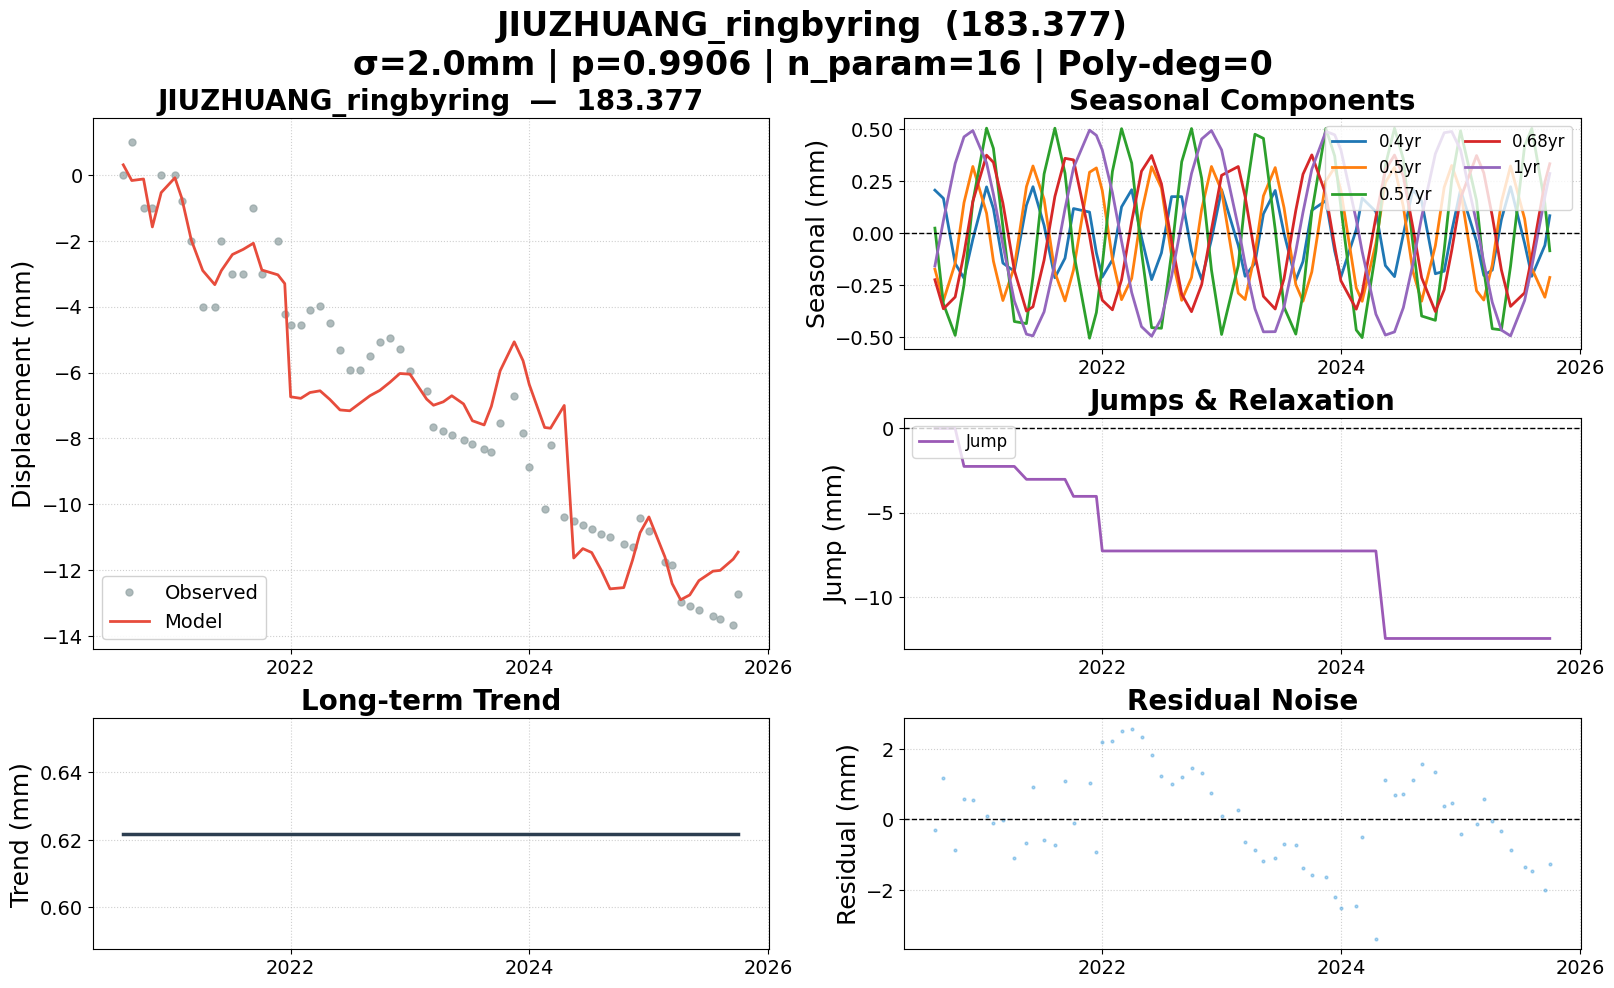

Source data for this figure (header and first rows):
date, 183.377, 183.377_trend, 183.377_0.4yr, 183.377_0.5yr, 183.377_0.57yr, 183.377_0.68yr, 183.377_1yr, 183.377_jump, 183.377_model, 183.377_noise, 183.377_wtest, flagged
2020-08-07, 0.000000, 0.6218, 0.2079, -0.1724, 0.02519, -0.2233, -0.1572, 0.000000, 0.3021, -0.3021, -0.151, False
2020-09-02, 1, 0.6218, 0.1685, -0.3244, -0.3388, -0.3629, 0.06176, 0.000000, -0.1741, 1.174, 0.587, False
2020-10-08, -1, 0.6218, -0.1447, -0.1443, -0.4909, -0.3061, 0.3361, 0.000000, -0.128, -0.872, -0.436, False
2020-11-04, -1, 0.6218, -0.2158, 0.1479, -0.2475, -0.09809, 0.4644, -2.255, -1.582, 0.5823, 0.2912, False
2020-12-01, 0.000000, 0.6218, -0.02814, 0.3219, 0.1507, 0.1537, 0.4947, -2.255, -0.5404, 0.5404, 0.2702, False
2021-01-12, 0.000000, 0.6218, 0.2237, 0.09716, 0.5062, 0.3763, 0.339, -2.255, -0.09098, 0.09098, 0.04549, False
2021-02-02, -0.8034, 0.6218, 0.1194, -0.1336, 0.4086, 0.3417, 0.1885, -2.255, -0.7088, -0.09463, -0.04731, False
2021-03-03, -2, 0.6218, -0.1429, -0.3231, 0.03208, 0.1456, -0.0547, -2.255, -1.976, -0.02367, -0.01184, False
2021-04-07, -4, 0.6218, -0.1826, -0.1616, -0.4242, -0.1779, -0.3251, -2.255, -2.905, -1.095, -0.5477, False
2021-05-14, -4, 0.6218, 0.1353, 0.2244, -0.4341, -0.3739, -0.485, -3.023, -3.334, -0.6659, -0.333, False
2021-06-03, -2, 0.6218, 0.2245, 0.3243, -0.2094, -0.3533, -0.4933, -3.023, -2.908, 0.9081, 0.454, False
2021-07-07, -3, 0.6218, 0.03853, 0.164, 0.2859, -0.1287, -0.3775, -3.023, -2.419, -0.5815, -0.2907, False
2021-08-09, -3, 0.6218, -0.2133, -0.1874, 0.506, 0.1771, -0.1442, -3.023, -2.263, -0.7374, -0.3687, False
2021-09-09, -1, 0.6218, -0.1194, -0.325, 0.2894, 0.3612, 0.1179, -3.023, -2.077, 1.077, 0.5384, False
2021-10-05, -3, 0.6218, 0.1194, -0.176, -0.08897, 0.3536, 0.3152, -4.035, -2.89, -0.1101, -0.05504, False
2021-11-23, -2, 0.6218, 0.1026, 0.294, -0.5043, -0.01117, 0.4967, -4.035, -3.036, 1.036, 0.5178, False
2021-12-14, -4.228, 0.6218, -0.09385, 0.315, -0.3806, -0.2011, 0.4717, -4.035, -3.302, -0.9254, -0.4627, False
2022-01-01, -4.551, 0.6218, -0.2101, 0.2057, -0.1531, -0.3213, 0.4014, -7.281, -6.737, 2.186, 1.093, False
2022-02-01, -4.558, 0.6218, -0.1275, -0.1233, 0.2978, -0.3678, 0.1964, -7.281, -6.784, 2.226, 1.113, False
2022-03-01, -4.105, 0.6218, 0.1275, -0.319, 0.5039, -0.223, -0.03766, -7.281, -6.608, 2.503, 1.252, False
2022-04-01, -3.987, 0.6218, 0.2101, -0.2164, 0.3379, 0.05782, -0.2846, -7.281, -6.555, 2.568, 1.284, False
2022-05-01, -4.493, 0.6218, -0.01934, 0.09949, -0.08821, 0.299, -0.4487, -7.281, -6.817, 2.324, 1.162, False
2022-06-01, -5.323, 0.6218, -0.2224, 0.3207, -0.4537, 0.3748, -0.4951, -7.281, -7.135, 1.812, 0.906, False
2022-07-01, -5.934, 0.6218, -0.09384, 0.2185, -0.4566, 0.2389, -0.4088, -7.281, -7.161, 1.227, 0.6135, False
2022-08-01, -5.928, 0.6218, 0.1767, -0.1075, -0.09461, -0.0379, -0.2081, -7.281, -6.931, 1.003, 0.5015, False
2022-09-01, -5.511, 0.6218, 0.1767, -0.3222, 0.3444, -0.2925, 0.05045, -7.281, -6.703, 1.192, 0.5961, False
2022-10-01, -5.078, 0.6218, -0.08497, -0.2121, 0.5044, -0.3768, 0.2881, -7.281, -6.541, 1.463, 0.7313, False
2022-11-01, -4.968, 0.6218, -0.2224, 0.1154, 0.2651, -0.2469, 0.4541, -7.281, -6.294, 1.327, 0.6633, False
2022-12-01, -5.298, 0.6218, -0.02896, 0.3217, -0.1759, 0.01787, 0.4947, -7.281, -6.03, 0.7322, 0.3661, False
2023-01-01, -5.956, 0.6218, 0.2101, 0.2057, -0.4865, 0.2794, 0.4014, -7.281, -6.05, 0.0936, 0.0468, False
2023-02-21, -6.547, 0.6218, -0.05745, -0.2875, -0.1546, 0.3217, 0.03073, -7.281, -6.807, 0.2601, 0.13, False
2023-03-14, -7.639, 0.6218, -0.2064, -0.3184, 0.1611, 0.1768, -0.1467, -7.281, -6.993, -0.6454, -0.3227, False
2023-04-13, -7.77, 0.6218, -0.1429, -0.09984, 0.4771, -0.1017, -0.3621, -7.281, -6.889, -0.881, -0.4405, False
2023-05-09, -7.884, 0.6218, 0.09385, 0.1804, 0.4571, -0.3031, -0.4738, -7.281, -6.705, -1.179, -0.5894, False
2023-06-14, -8.042, 0.6218, 0.2064, 0.3164, 0.01987, -0.364, -0.473, -7.281, -6.954, -1.088, -0.5439, False
2023-07-11, -8.16, 0.6218, -0.000004, 0.1236, -0.3546, -0.2183, -0.3543, -7.281, -7.463, -0.6969, -0.3484, False
2023-08-16, -8.318, 0.6218, -0.2249, -0.2459, -0.4847, 0.11, -0.08594, -7.281, -7.591, -0.7268, -0.3634, False
2023-09-07, -8.414, 0.6218, -0.1353, -0.3266, -0.2916, 0.2844, 0.1012, -7.281, -7.028, -1.387, -0.6933, False
2023-10-04, -7.532, 0.6218, 0.1111, -0.1854, 0.1014, 0.3776, 0.3086, -7.281, -5.946, -1.586, -0.7931, False
2023-11-16, -6.721, 0.6218, 0.1573, 0.2514, 0.5049, 0.1868, 0.4907, -7.281, -5.068, -1.652, -0.8262, False
2023-12-13, -7.839, 0.6218, -0.08497, 0.3178, 0.3722, -0.06254, 0.4743, -7.281, -5.643, -2.196, -1.098, False
2024-01-01, -8.874, 0.6218, -0.2101, 0.2057, 0.1263, -0.2278, 0.4014, -7.281, -6.364, -2.509, -1.255, False
2024-02-17, -10.13, 0.6218, 0.0181, -0.2626, -0.4648, -0.3649, 0.06589, -7.281, -7.668, -2.46, -1.23, False
2024-03-06, -8.207, 0.6218, 0.1695, -0.3268, -0.5016, -0.2847, -0.08707, -7.281, -7.69, -0.5169, -0.2584, False
2024-04-17, -10.39, 0.6218, 0.1051, -0.04831, -0.08622, 0.07765, -0.3885, -7.281, -7, -3.391, -1.696, False
2024-05-16, -10.52, 0.6218, -0.1548, 0.245, 0.327, 0.3049, -0.4894, -12.48, -11.63, 1.111, 0.5553, False
2024-06-13, -10.64, 0.6218, -0.2081, 0.3176, 0.506, 0.3768, -0.4742, -12.48, -11.34, 0.7025, 0.3512, False
2024-07-10, -10.76, 0.6218, -0.005047, 0.129, 0.357, 0.2747, -0.3574, -12.48, -11.46, 0.7041, 0.3521, False
2024-08-08, -10.89, 0.6218, 0.2114, -0.1818, -0.04578, 0.03089, -0.1491, -12.48, -12, 1.11, 0.5549, False
2024-09-04, -11, 0.6218, 0.1551, -0.3264, -0.3977, -0.2133, 0.07866, -12.48, -12.57, 1.561, 0.7803, False
2024-10-16, -11.19, 0.6218, -0.1942, -0.05938, -0.4184, -0.3763, 0.3831, -12.48, -12.53, 1.338, 0.6691, False
2024-11-12, -11.31, 0.6218, -0.1818, 0.2214, -0.0805, -0.271, 0.4843, -12.48, -11.69, 0.3823, 0.1911, False
2024-12-05, -10.41, 0.6218, 0.0104, 0.3266, 0.2572, -0.08215, 0.4901, -12.48, -10.86, 0.4517, 0.2259, False
2025-01-01, -10.81, 0.6218, 0.2101, 0.2057, 0.4935, 0.1686, 0.4014, -12.48, -10.38, -0.4233, -0.2117, False
2025-02-19, -11.74, 0.6218, -0.03854, -0.2762, 0.1571, 0.3746, 0.04779, -12.48, -11.6, -0.1438, -0.07189, False
2025-03-13, -11.84, 0.6218, -0.2024, -0.3208, -0.173, 0.2916, -0.1385, -12.48, -12.4, 0.5676, 0.2838, False
2025-04-08, -12.95, 0.6218, -0.1767, -0.1517, -0.4587, 0.08377, -0.3315, -12.48, -12.9, -0.05451, -0.02726, False
2025-05-06, -13.07, 0.6218, 0.06675, 0.1514, -0.4645, -0.1762, -0.4654, -12.48, -12.75, -0.3239, -0.162, False
2025-06-03, -13.2, 0.6218, 0.2245, 0.3243, -0.1575, -0.3514, -0.4933, -12.48, -12.32, -0.8813, -0.4406, False
2025-07-16, -13.38, 0.6218, -0.04804, 0.06997, 0.421, -0.2861, -0.323, -12.48, -12.03, -1.357, -0.6784, False
... 3 more rows
